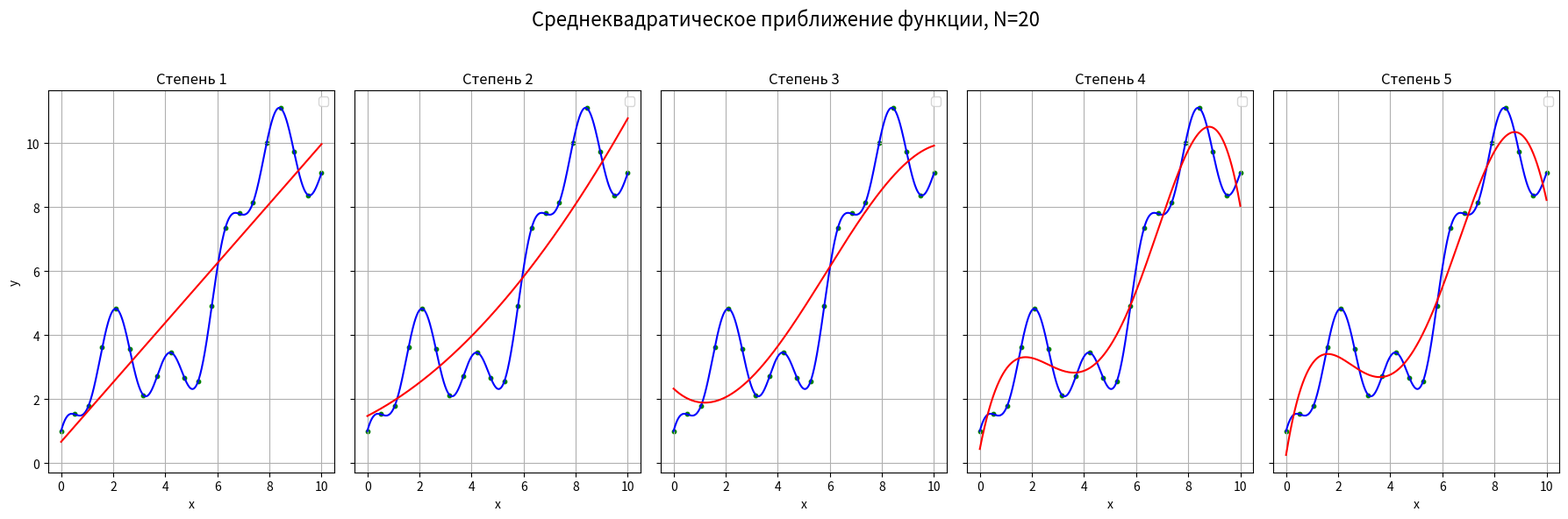
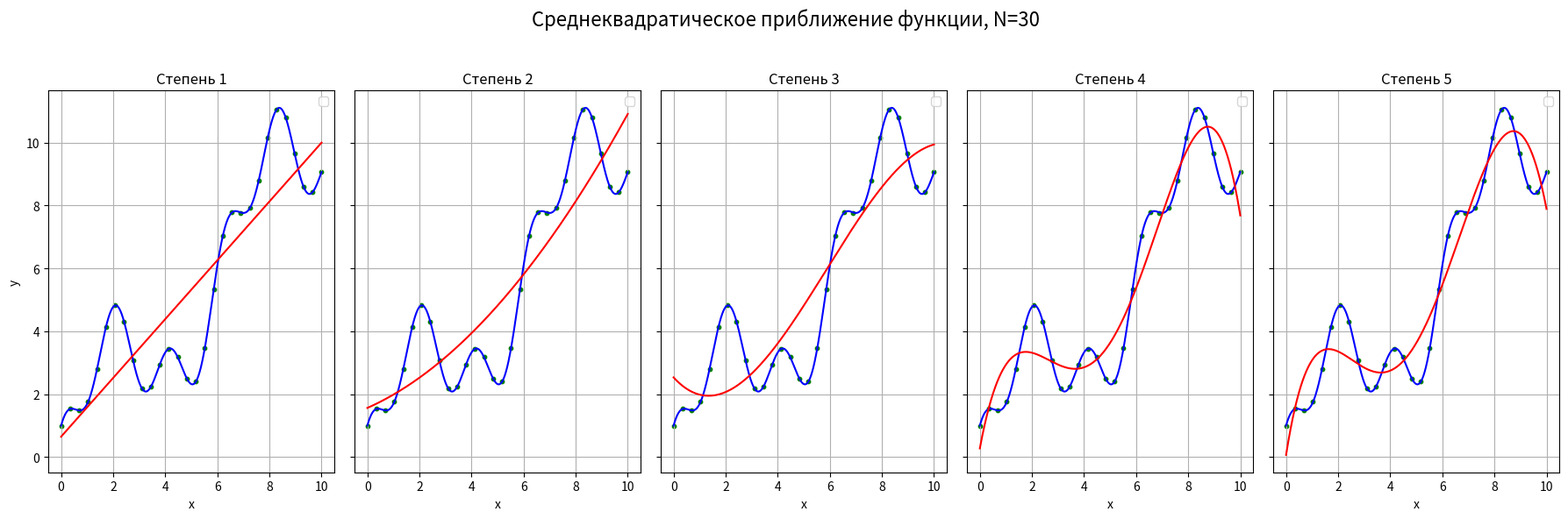
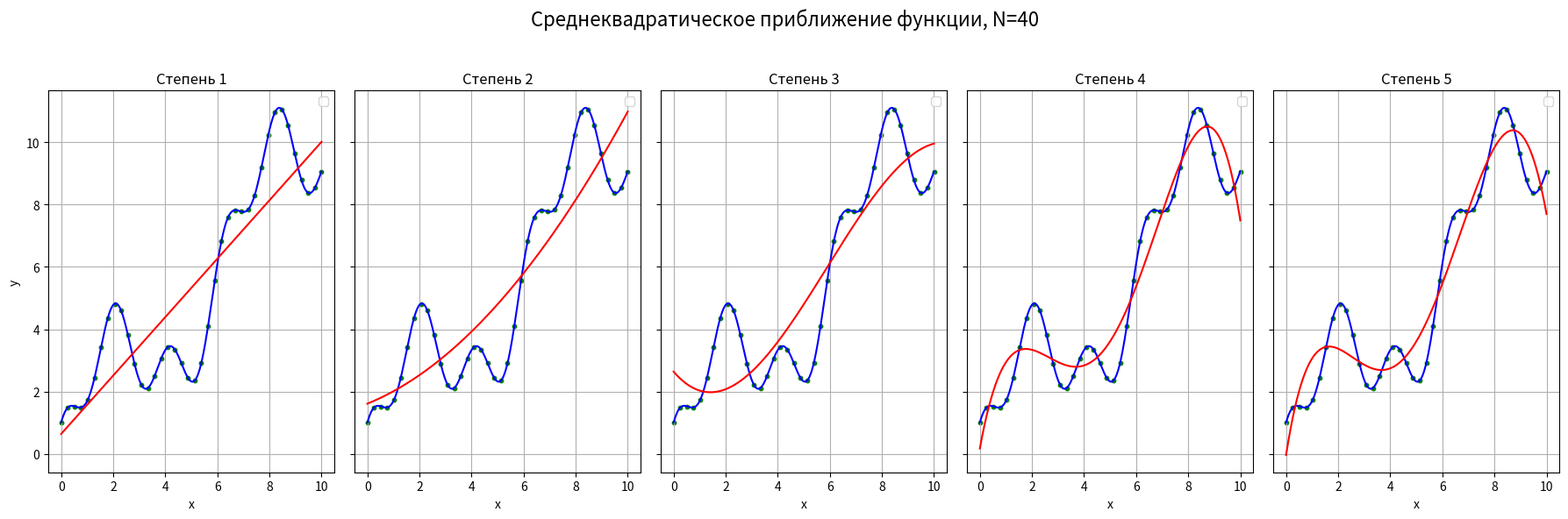
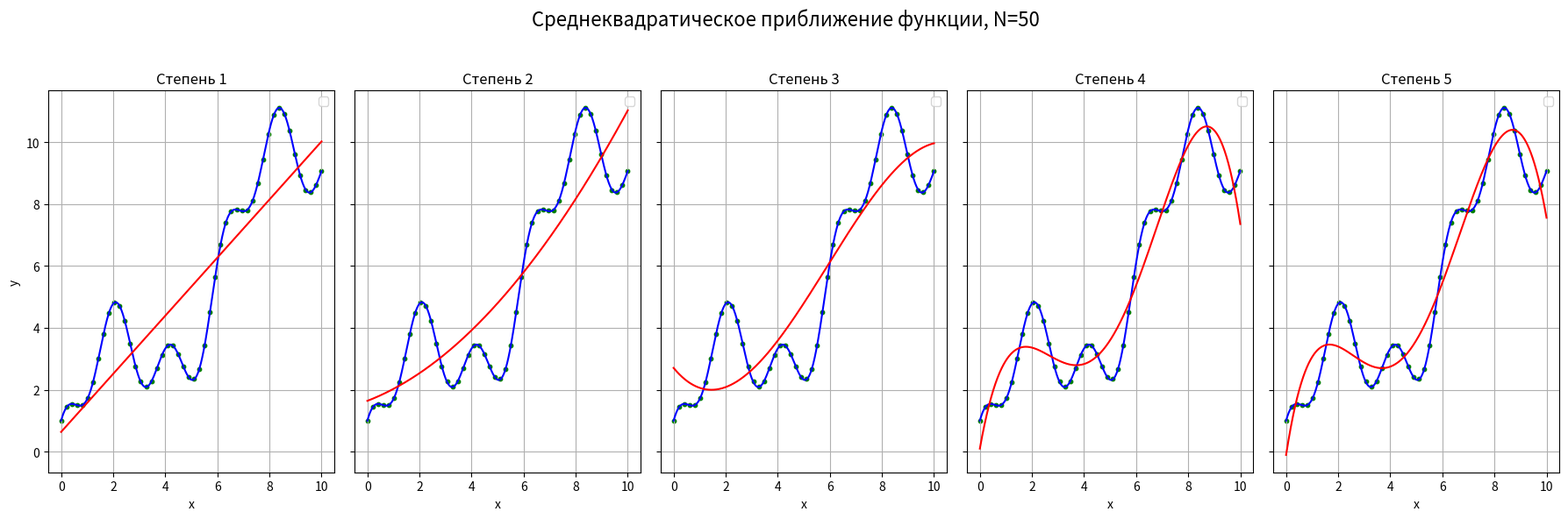
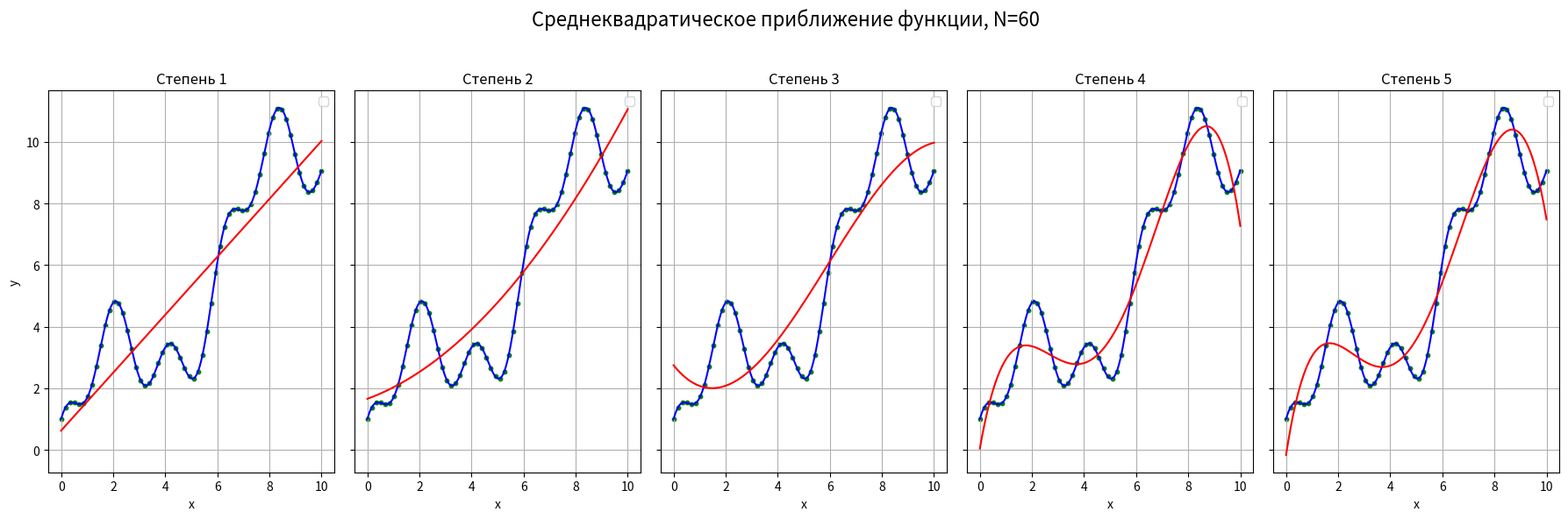
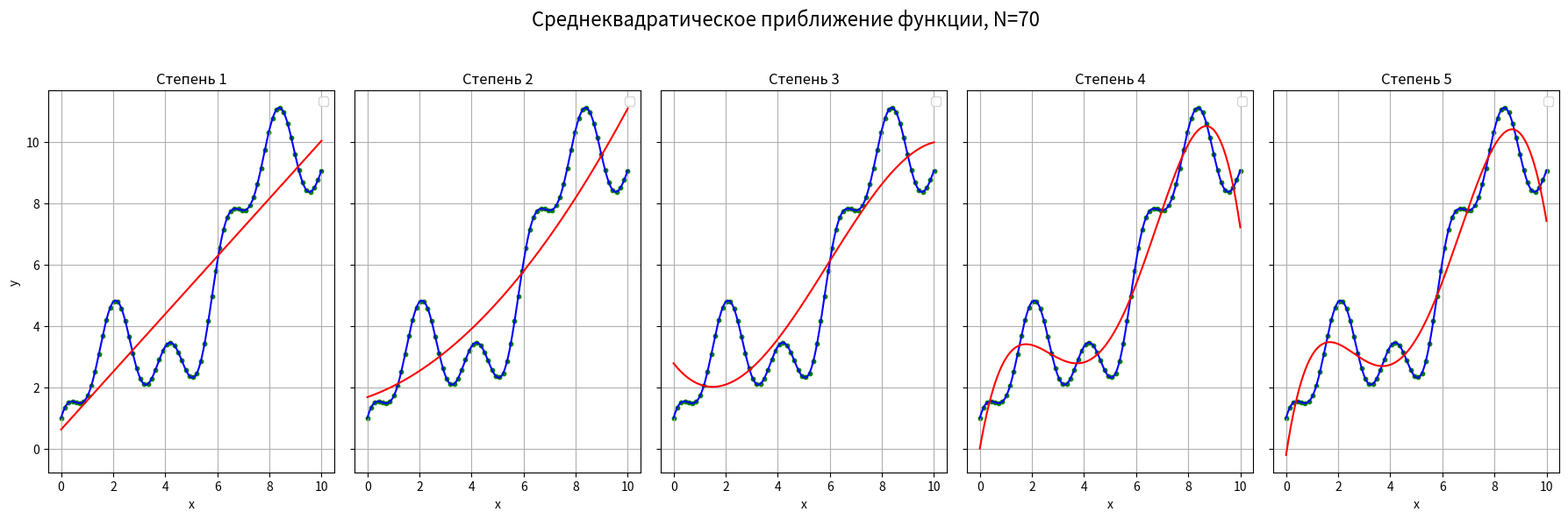
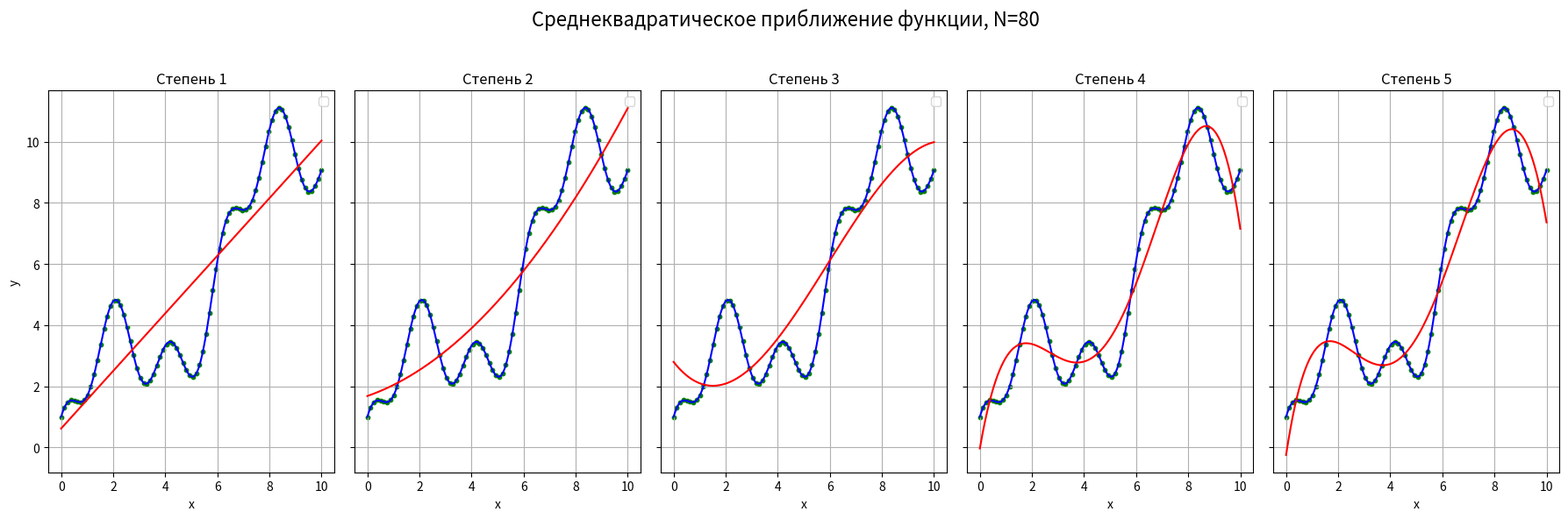
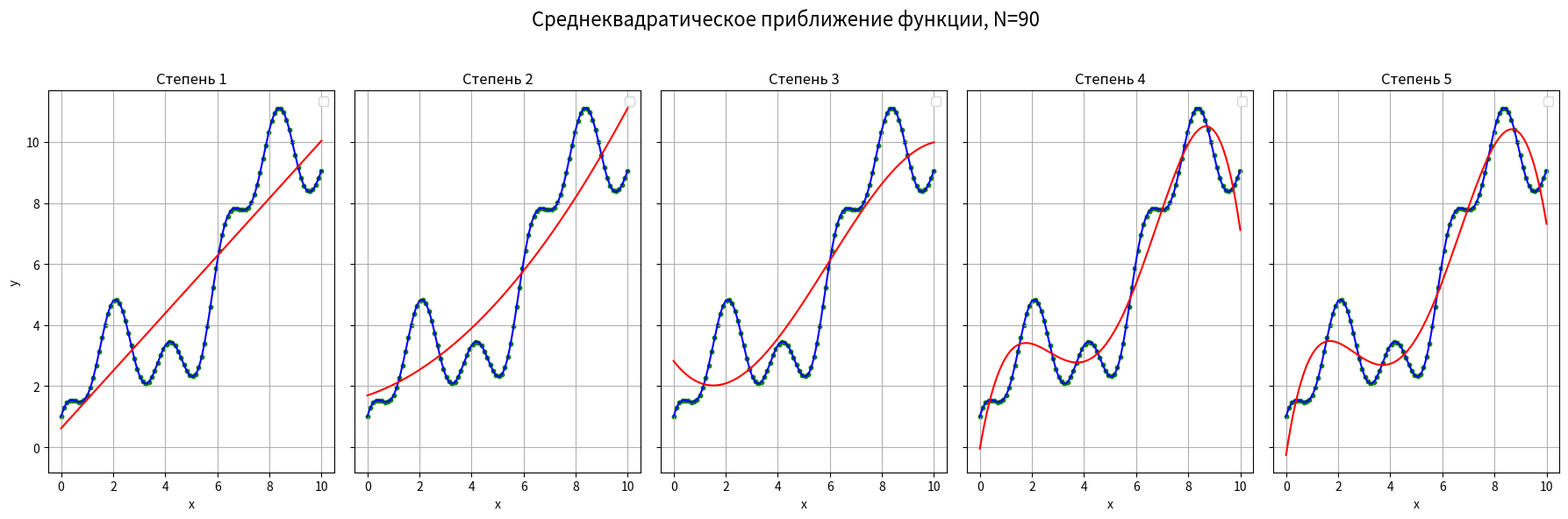
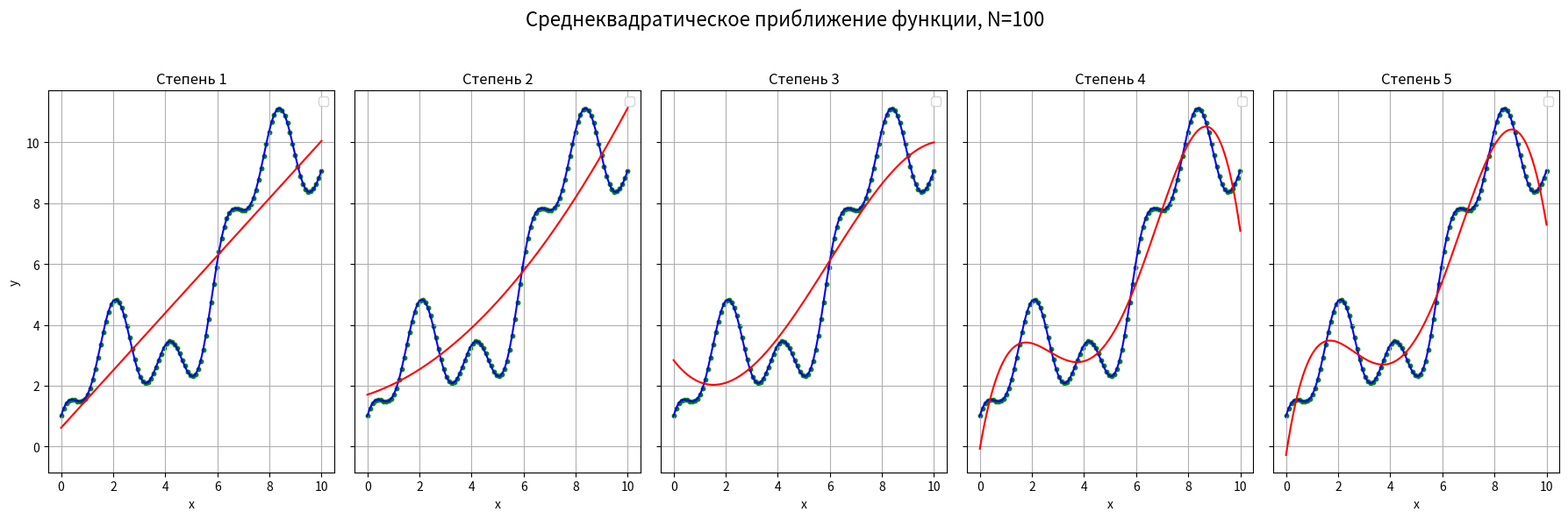
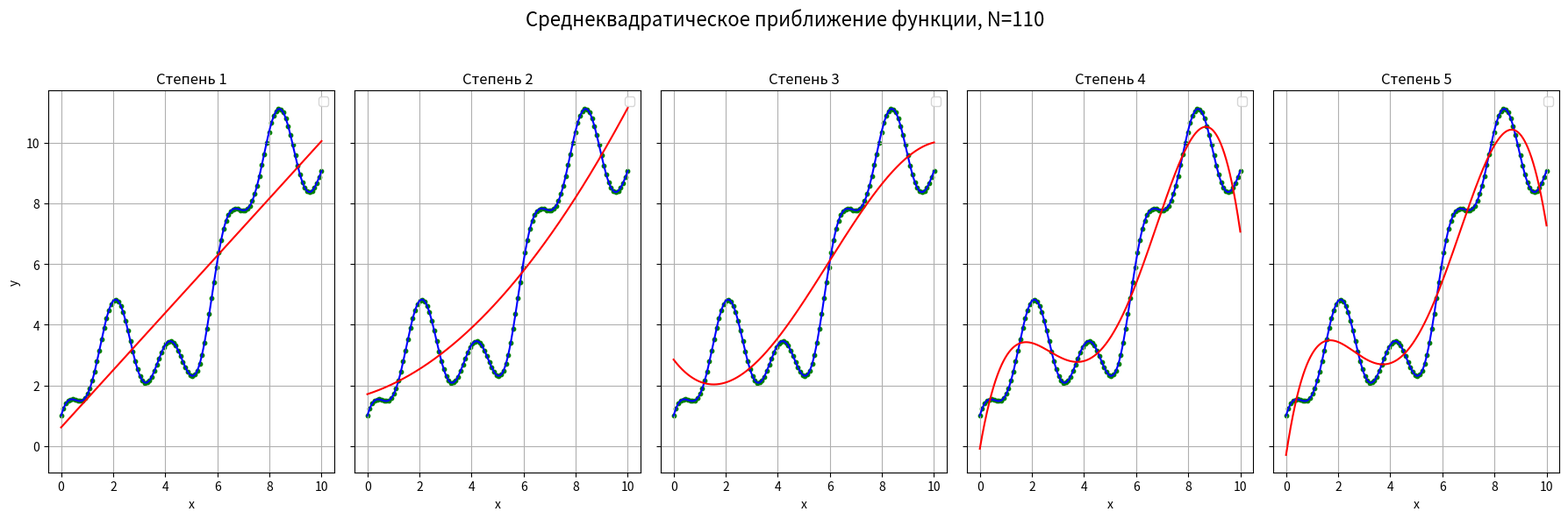
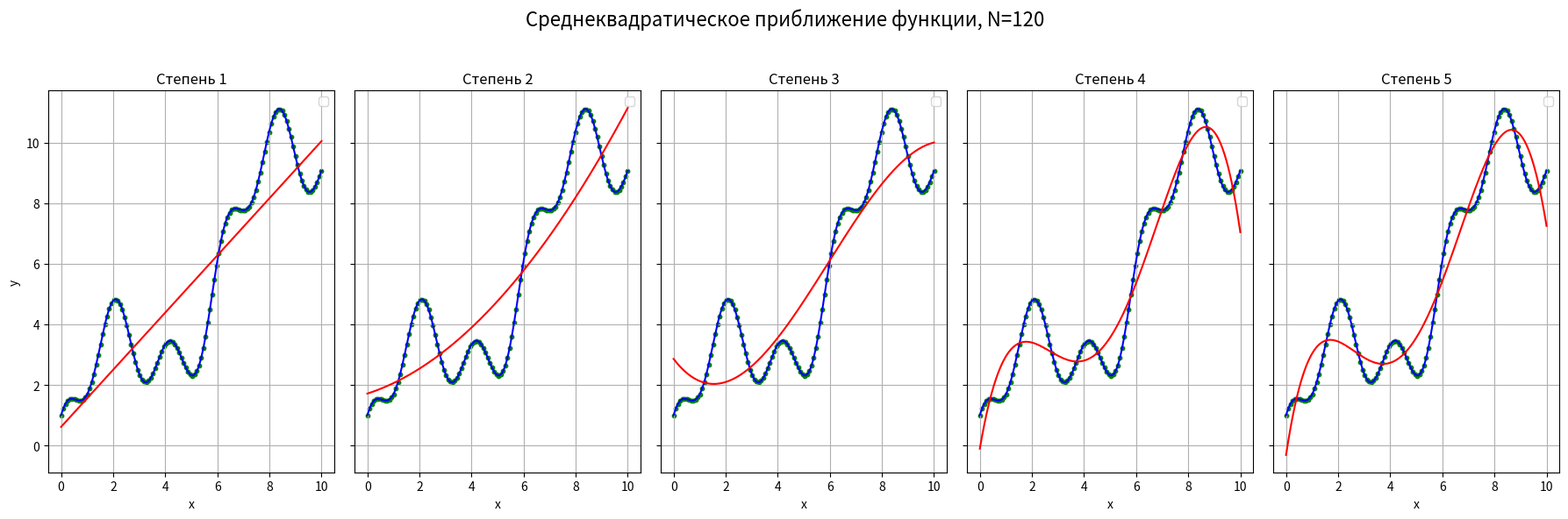
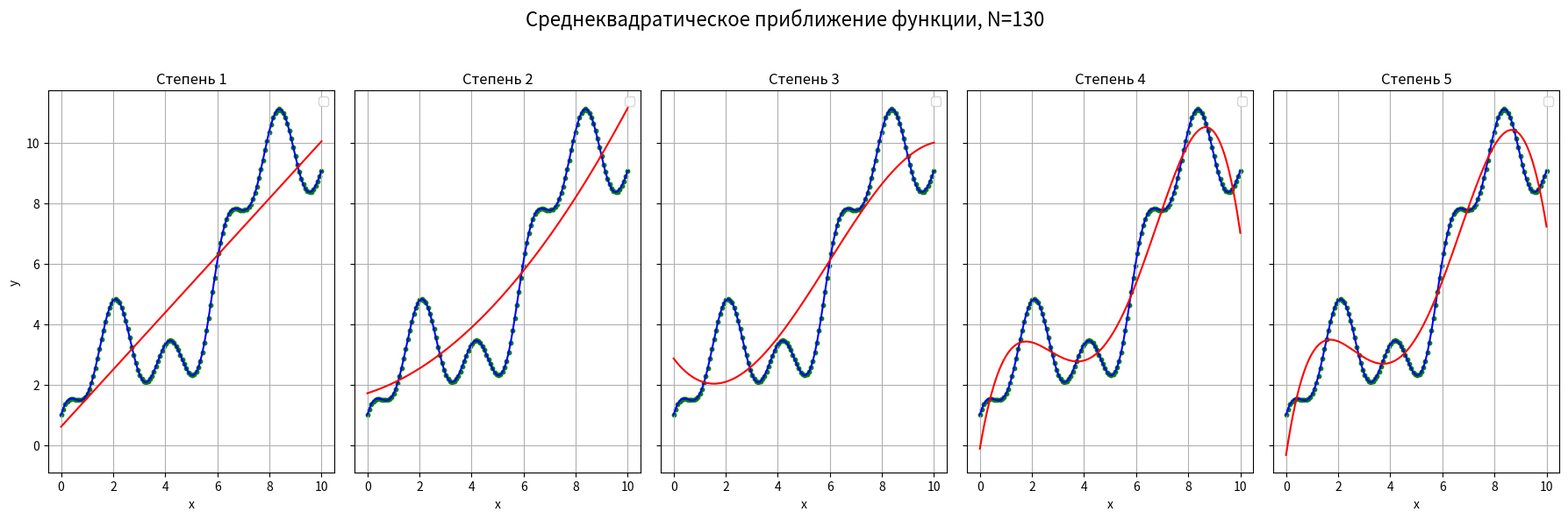
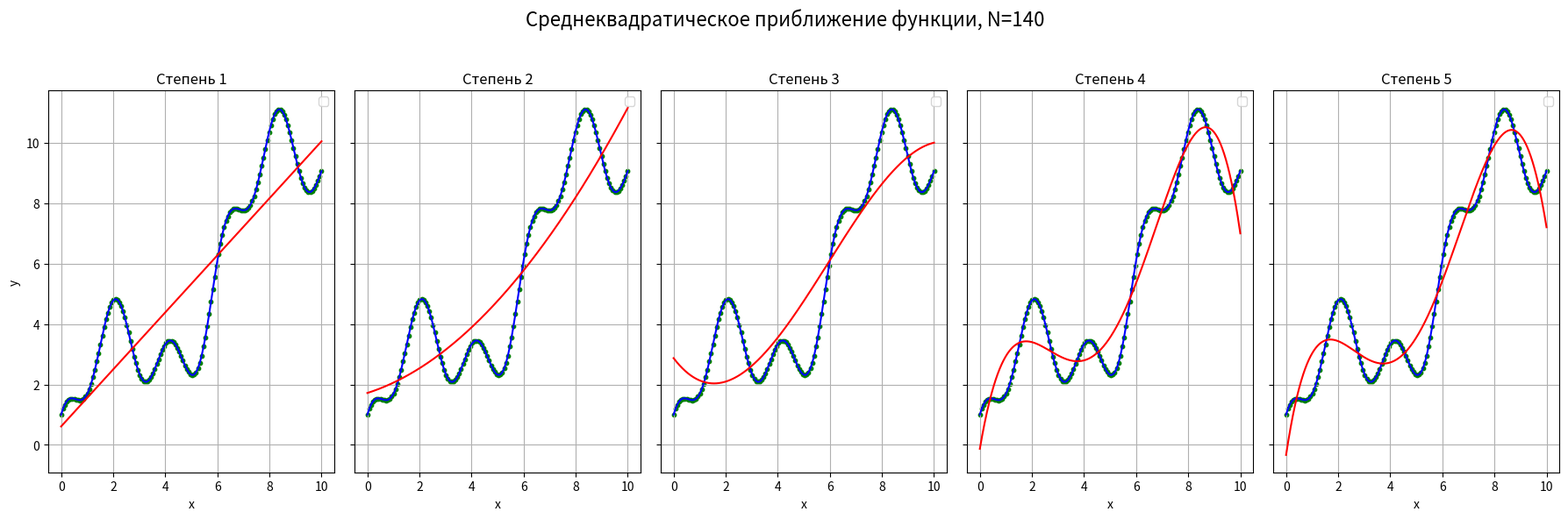
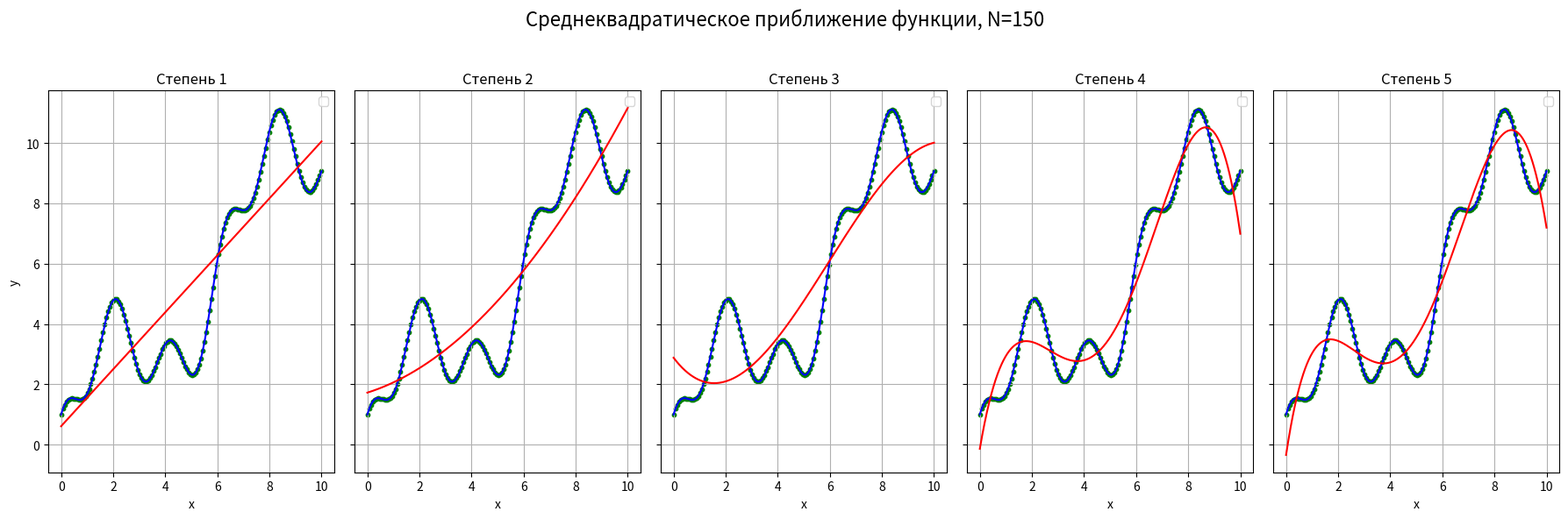

Here is the Python script that generated these plots, in order:
import numpy as np
import matplotlib.pyplot as plt

a = 0
b = 10
N_values = range(20, 151, 10)
n_values = range(1, 6)

def f(x):
    return x + 2 * np.sin(x) + np.cos(3 * x)

for N in N_values:
    x_nodes = np.linspace(a, b, N)

    x_tilde = x_nodes + (0.001 - 0.002 * np.random.random(len(x_nodes)))
    f_tilde = f(x_tilde) + (0.01 - 0.02 * np.random.random(len(x_tilde)))

    fig, axes = plt.subplots(1, len(n_values), figsize=(18, 6), sharey=True)

    for idx, n in enumerate(n_values):
        coefficients = np.polyfit(x_tilde, f_tilde, n)
        S = np.poly1d(coefficients)
        x_plot = np.linspace(a, b, 1000)

        ax = axes[idx]
        ax.plot(x_plot, f(x_plot), color="blue")
        ax.plot(x_plot, S(x_plot), color="red")
        ax.scatter(x_tilde, f_tilde, color="green", s=10)
        ax.set_title(f"Степень {n}")
        ax.set_xlabel("x")
        ax.grid(True)
        if idx == 0:
            ax.set_ylabel("y")
        ax.legend()

    fig.suptitle(f"Среднеквадратическое приближение функции, N={N}", fontsize=16)
    plt.tight_layout(rect=[0, 0, 1, 0.95])

    plt.show()
